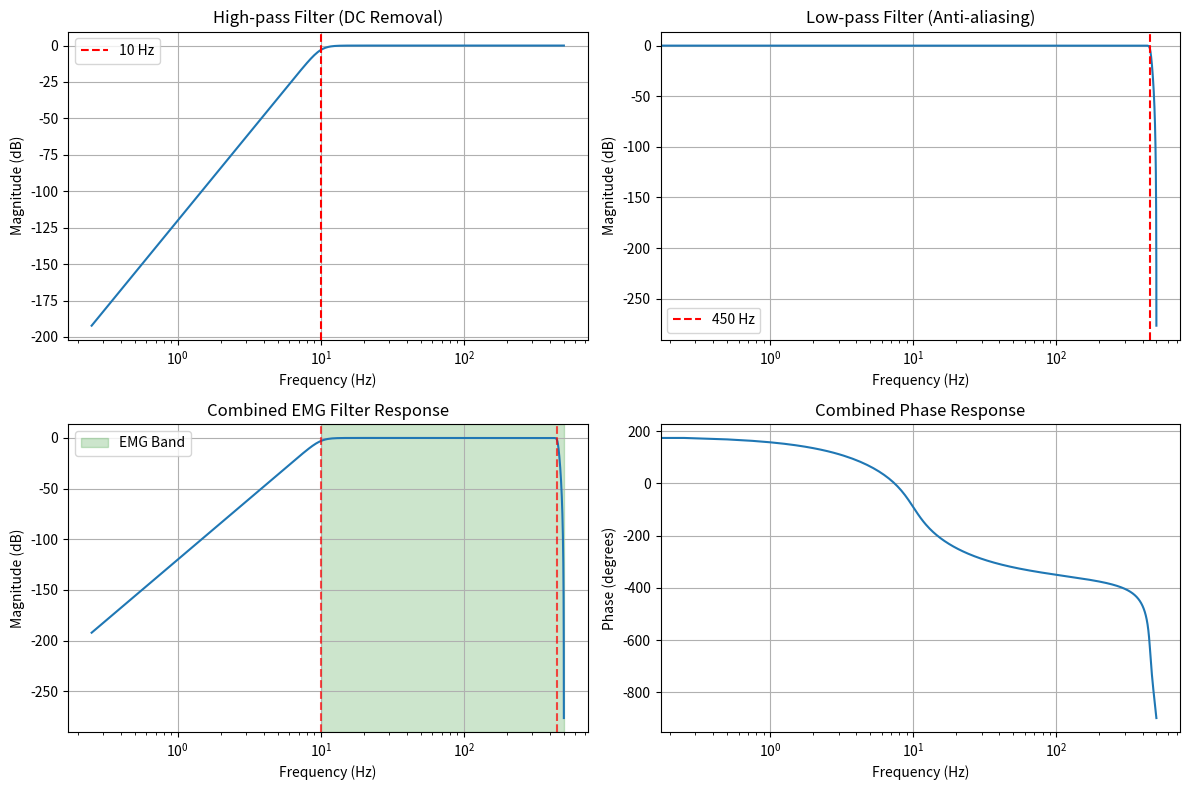

This chart was generated by the following Python code:
#!/usr/bin/env python3
"""
EMG Filter Coefficient Generator
===============================

Generates IIR filter coefficients for EMG signal processing
- High-pass filter: 10 Hz cutoff (removes DC and motion artifacts)
- Low-pass filter: 450 Hz cutoff (EMG bandwidth limit)
- Sampling rate: 1000 SPS (for EMG applications)
- Output format: ARM CMSIS-DSP biquad cascade format

Author: Generated for OpenLD-Hardware EMG conversion
"""

import numpy as np
import scipy.signal as signal
import matplotlib.pyplot as plt
from scipy.io import savemat

def design_emg_filters(fs=250, hp_cutoff=10, lp_cutoff=450, order=6):
    """
    Design EMG-optimized filters
    
    Parameters:
    - fs: Sampling frequency (Hz)
    - hp_cutoff: High-pass cutoff frequency (Hz)
    - lp_cutoff: Low-pass cutoff frequency (Hz)
    - order: Filter order (higher = steeper roll-off)
    
    Returns:
    - Dictionary with filter coefficients and analysis
    """
    
    print(f"Designing EMG filters:")
    print(f"  Sampling rate: {fs} Hz")
    print(f"  High-pass cutoff: {hp_cutoff} Hz")
    print(f"  Low-pass cutoff: {lp_cutoff} Hz")
    print(f"  Filter order: {order}")
    
    # Design high-pass filter (removes DC offset and motion artifacts)
    sos_hp = signal.butter(order, hp_cutoff, btype='high', fs=fs, output='sos')
    
    # Design low-pass filter (anti-aliasing for EMG)
    sos_lp = signal.butter(order, lp_cutoff, btype='low', fs=fs, output='sos')
    
    # Calculate frequency response
    w, h_hp = signal.sosfreqz(sos_hp, worN=2000, fs=fs)
    w, h_lp = signal.sosfreqz(sos_lp, worN=2000, fs=fs)
    
    return {
        'sos_hp': sos_hp,
        'sos_lp': sos_lp,
        'freq': w,
        'resp_hp': h_hp,
        'resp_lp': h_lp,
        'fs': fs,
        'hp_cutoff': hp_cutoff,
        'lp_cutoff': lp_cutoff,
        'order': order
    }

def convert_to_arm_format(sos):
    """
    Convert SciPy SOS format to ARM CMSIS-DSP format
    
    SciPy format: [b0, b1, b2, a0, a1, a2] where a0=1
    ARM format: [b0, b1, b2, a1, a2] (a0 is implicit)
    """
    arm_coeffs = []
    for section in sos:
        b0, b1, b2, a0, a1, a2 = section
        # ARM format: [b0, b1, b2, a1, a2] (a0 is always 1)
        arm_coeffs.extend([b0, b1, b2, a1, a2])
    return arm_coeffs

def generate_c_code(filters, filename='emg_coeffs.c'):
    """
    Generate C code with filter coefficients
    """
    hp_coeffs = convert_to_arm_format(filters['sos_hp'])
    lp_coeffs = convert_to_arm_format(filters['sos_lp'])
    
    hp_stages = len(filters['sos_hp'])
    lp_stages = len(filters['sos_lp'])
    
    # Calculate gain (unity gain for Butterworth filters)
    hp_gain = 1.0
    lp_gain = 1.0
    
    c_code = f'''/* EMG Filter Coefficients
 * Generated automatically for OpenLD-Hardware EMG conversion
 * 
 * Filter specifications:
 * - Sampling rate: {filters['fs']} Hz
 * - High-pass: {filters['hp_cutoff']} Hz cutoff, {filters['order']} order Butterworth
 * - Low-pass: {filters['lp_cutoff']} Hz cutoff, {filters['order']} order Butterworth
 * - Stages: HP={hp_stages}, LP={lp_stages}
 */

#include "main.h"

// Update these defines in main.h:
// #define BIQUAD_STAGES_HP {hp_stages}
// #define BIQUAD_STAGES_BP {lp_stages}

// High-pass filter coefficients (removes DC and motion artifacts)
float32_t biquad_HP_Coeffs[5 * BIQUAD_STAGES_HP] = {{
'''
    
    # Add high-pass coefficients
    for i, coeff in enumerate(hp_coeffs):
        if i % 5 == 0 and i > 0:
            c_code += '\n    '
        c_code += f'{coeff:.10f}f, '
    
    c_code = c_code.rstrip(', ') + '\n};\n'
    c_code += f'const float32_t biquad_HP_Output_Gain = {hp_gain:.10f}f;\n\n'
    
    # Add low-pass coefficients
    c_code += '// Low-pass filter coefficients (EMG bandwidth limit)\n'
    c_code += 'float32_t biquad_BP_Coeffs[5 * BIQUAD_STAGES_BP] = {\n    '
    
    for i, coeff in enumerate(lp_coeffs):
        if i % 5 == 0 and i > 0:
            c_code += '\n    '
        c_code += f'{coeff:.10f}f, '
    
    c_code = c_code.rstrip(', ') + '\n};\n'
    c_code += f'const float32_t biquad_BP_Output_Gain = {lp_gain:.10f}f;\n'
    
    # Write to file
    with open(filename, 'w') as f:
        f.write(c_code)
    
    print(f"C code written to {filename}")
    print(f"  High-pass stages: {hp_stages}")
    print(f"  Low-pass stages: {lp_stages}")
    print(f"  Total coefficients: HP={len(hp_coeffs)}, LP={len(lp_coeffs)}")

def plot_frequency_response(filters, save_plot=True):
    """
    Plot frequency response of the designed filters
    """
    plt.figure(figsize=(12, 8))
    
    # High-pass filter
    plt.subplot(2, 2, 1)
    plt.semilogx(filters['freq'], 20 * np.log10(abs(filters['resp_hp'])))
    plt.title('High-pass Filter (DC Removal)')
    plt.xlabel('Frequency (Hz)')
    plt.ylabel('Magnitude (dB)')
    plt.grid(True)
    plt.axvline(filters['hp_cutoff'], color='r', linestyle='--', label=f'{filters["hp_cutoff"]} Hz')
    plt.legend()
    
    # Low-pass filter
    plt.subplot(2, 2, 2)
    plt.semilogx(filters['freq'], 20 * np.log10(abs(filters['resp_lp'])))
    plt.title('Low-pass Filter (Anti-aliasing)')
    plt.xlabel('Frequency (Hz)')
    plt.ylabel('Magnitude (dB)')
    plt.grid(True)
    plt.axvline(filters['lp_cutoff'], color='r', linestyle='--', label=f'{filters["lp_cutoff"]} Hz')
    plt.legend()
    
    # Combined response
    plt.subplot(2, 2, 3)
    combined_resp = filters['resp_hp'] * filters['resp_lp']
    plt.semilogx(filters['freq'], 20 * np.log10(abs(combined_resp)))
    plt.title('Combined EMG Filter Response')
    plt.xlabel('Frequency (Hz)')
    plt.ylabel('Magnitude (dB)')
    plt.grid(True)
    plt.axvline(filters['hp_cutoff'], color='r', linestyle='--', alpha=0.7)
    plt.axvline(filters['lp_cutoff'], color='r', linestyle='--', alpha=0.7)
    
    # EMG frequency bands
    plt.axvspan(10, 500, alpha=0.2, color='green', label='EMG Band')
    plt.legend()
    
    # Phase response
    plt.subplot(2, 2, 4)
    phase_hp = np.unwrap(np.angle(filters['resp_hp']))
    phase_lp = np.unwrap(np.angle(filters['resp_lp']))
    combined_phase = phase_hp + phase_lp
    
    plt.semilogx(filters['freq'], combined_phase * 180/np.pi)
    plt.title('Combined Phase Response')
    plt.xlabel('Frequency (Hz)')
    plt.ylabel('Phase (degrees)')
    plt.grid(True)
    
    plt.tight_layout()
    
    if save_plot:
        plt.savefig('emg_filter_response.png', dpi=300, bbox_inches='tight')
        print("Frequency response plot saved as 'emg_filter_response.png'")
    
    plt.show()

def main():
    """
    Main function to generate EMG filter coefficients
    """
    print("EMG Filter Coefficient Generator")
    print("=" * 40)
    
    # Design filters
    filters = design_emg_filters(
        fs=1000,         # 1 kHz sampling rate for EMG
        hp_cutoff=10,    # Remove DC and motion artifacts
        lp_cutoff=450,   # EMG bandwidth limit
        order=6          # Reasonable order for embedded system
    )
    
    # Generate C code
    generate_c_code(filters, 'emg_coeffs.c')
    
    # Plot frequency response
    plot_frequency_response(filters)
    
    # Print summary
    print("\nFilter Summary:")
    print(f"  High-pass: {len(filters['sos_hp'])} stages")
    print(f"  Low-pass: {len(filters['sos_lp'])} stages")
    print(f"  Passband: {filters['hp_cutoff']}-{filters['lp_cutoff']} Hz")
    print("\nNext steps:")
    print("1. Copy coefficients from 'emg_coeffs.c' to your main coeffs_IIR.c")
    print("2. Update BIQUAD_STAGES_HP and BIQUAD_STAGES_BP in main.h")
    print("3. Test with EMG signals")

if __name__ == "__main__":
    main()
